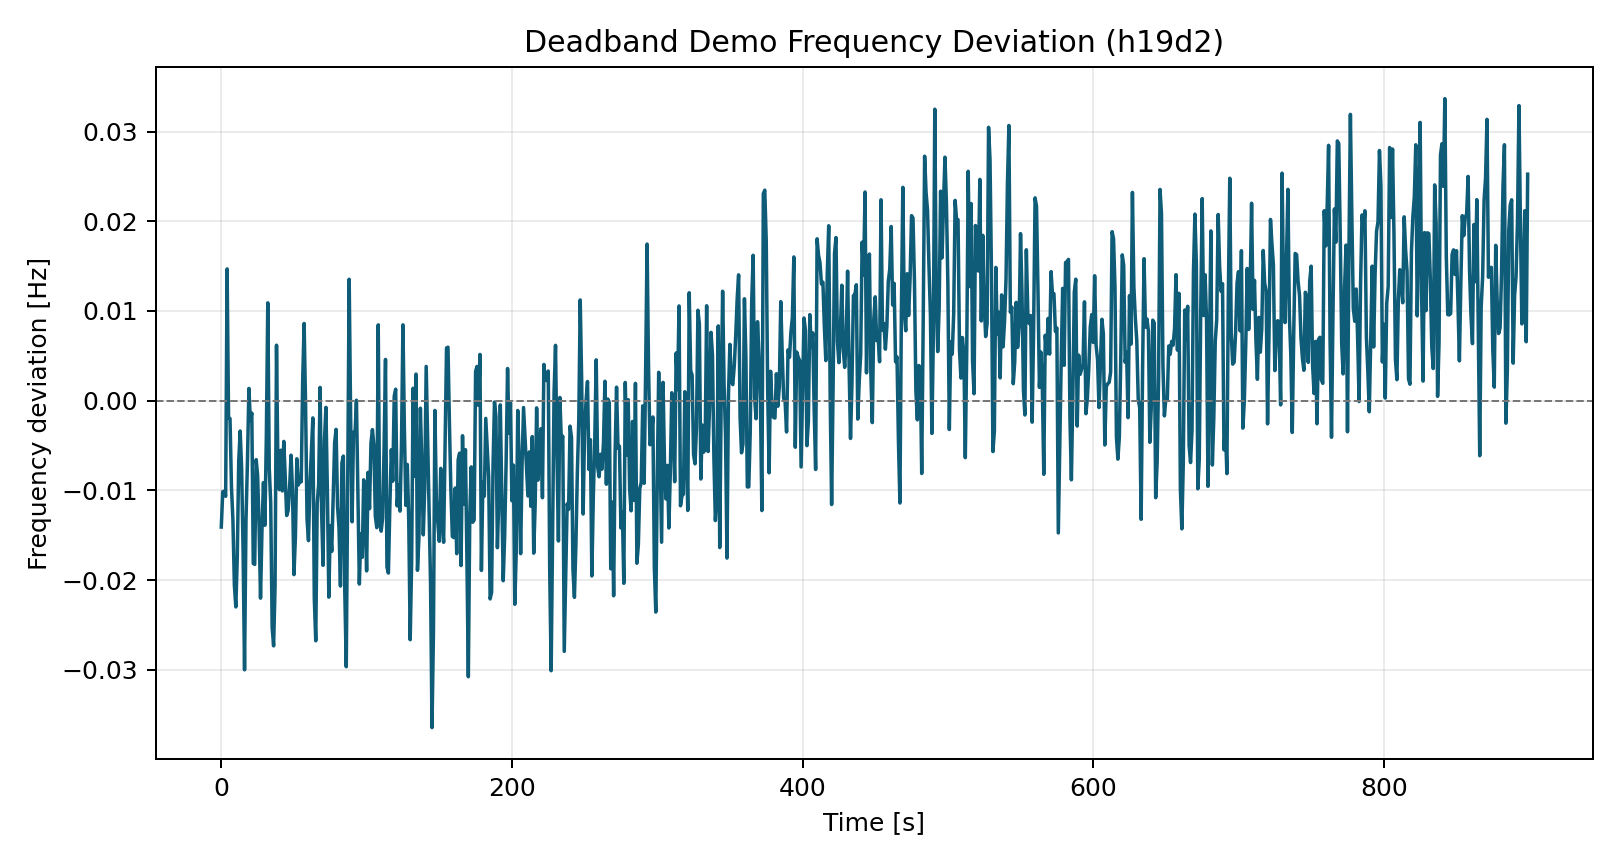

Data behind this chart, as committed beside it:
time_s, freq_dev_hz
0.0, -0.01408
1.0, -0.01014
2.0, -0.01008
3.0, -0.01066
4.0, 0.01469
5.0, -0.001921
6.0, -0.001997
7.0, -0.009613
8.0, -0.01333
9.0, -0.02055
10.0, -0.02298
11.0, -0.01742
12.0, -0.006681
13.0, -0.003378
14.0, -0.007633
15.0, -0.01678
16.0, -0.02999
17.0, -0.01327
18.0, -0.006754
19.0, 0.001366
20.0, -0.002234
21.0, -0.001378
22.0, -0.01814
23.0, -0.01824
24.0, -0.006567
25.0, -0.008329
26.0, -0.014
27.0, -0.022
28.0, -0.01434
29.0, -0.009125
30.0, -0.01388
31.0, -0.003946
32.0, 0.01091
33.0, -0.007498
34.0, -0.01135
35.0, -0.0253
36.0, -0.02732
37.0, -0.02068
38.0, 0.006187
39.0, -0.008216
40.0, -0.00991
41.0, -0.005517
42.0, -0.01005
43.0, -0.004538
44.0, -0.008503
45.0, -0.01279
46.0, -0.01226
47.0, -0.0097
48.0, -0.006071
49.0, -0.01004
50.0, -0.01938
51.0, -0.0152
52.0, -0.006471
53.0, -0.009394
54.0, -0.008869
55.0, -0.009042
56.0, 0.002248
57.0, 0.008608
58.0, -0.0005491
59.0, -0.01318
... 840 more rows
